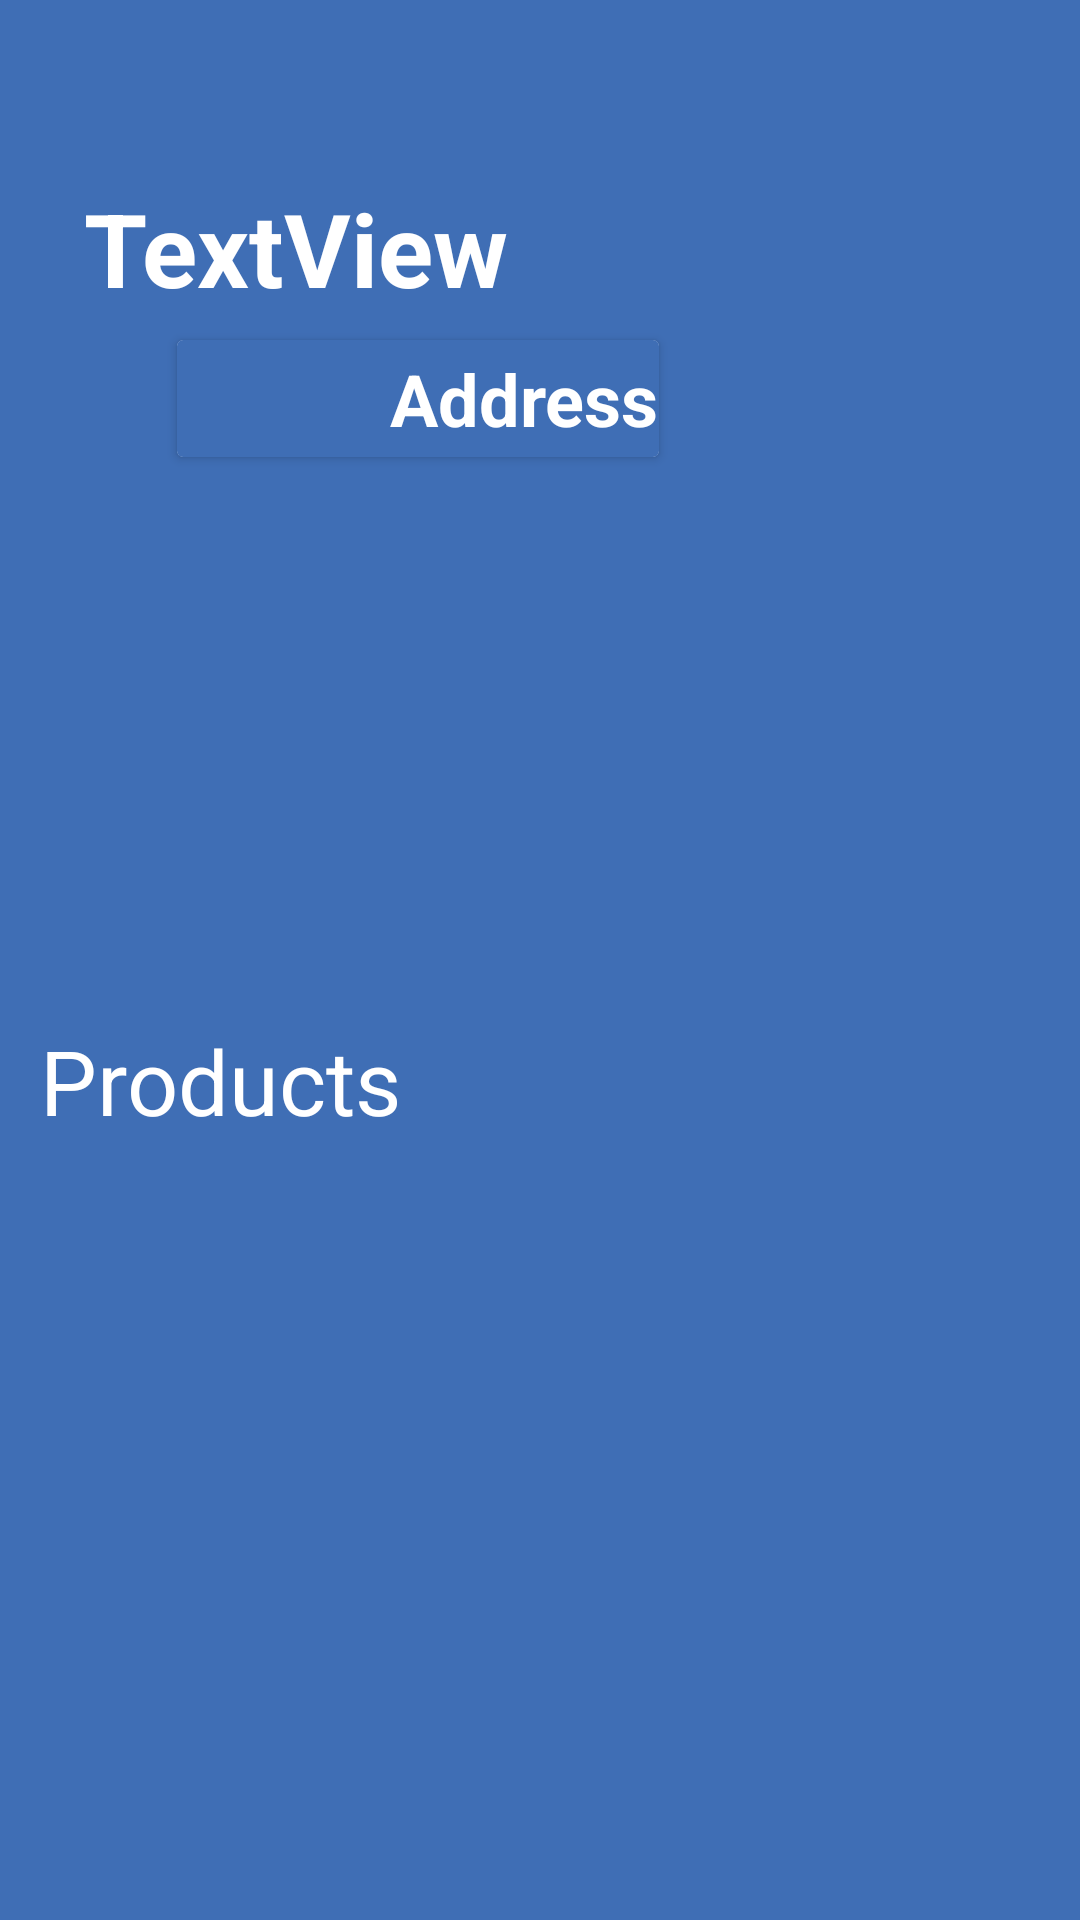

Reconstruct the res/layout file that produces this screen, plus the resources it refers to.
<!-- AndroidManifest.xml: application theme Theme.Umum -->
<!-- res/layout/fragment_product_ofrest.xml -->
<?xml version="1.0" encoding="utf-8"?>
<FrameLayout xmlns:android="http://schemas.android.com/apk/res/android"
    xmlns:tools="http://schemas.android.com/tools"
    android:layout_width="match_parent"
    android:layout_height="match_parent"
    xmlns:app="http://schemas.android.com/apk/res-auto"
    tools:context=".productOfrest">

    
    <androidx.constraintlayout.widget.ConstraintLayout
        android:layout_width="match_parent"
        android:layout_height="match_parent"
        android:background="@color/blue">

        <androidx.recyclerview.widget.RecyclerView
            android:id="@+id/prod_lest"
            android:layout_width="412dp"
            android:layout_height="191dp"
            android:layout_marginTop="32dp"
            app:layout_constraintBottom_toBottomOf="parent"
            app:layout_constraintEnd_toEndOf="parent"
            app:layout_constraintHorizontal_bias="0.333"
            app:layout_constraintStart_toStartOf="parent"
            app:layout_constraintTop_toBottomOf="@+id/products"
            app:layout_constraintVertical_bias="0.914" />

        <ImageView
            android:id="@+id/imageprodRest"
            android:layout_width="wrap_content"
            android:layout_height="wrap_content"
            android:layout_marginTop="36dp"
            app:layout_constraintEnd_toEndOf="parent"
            app:layout_constraintHorizontal_bias="0.498"
            app:layout_constraintStart_toStartOf="parent"
            app:layout_constraintTop_toTopOf="parent"
            tools:src="@tools:sample/avatars" />

        <TextView
            android:id="@+id/products"
            android:layout_width="wrap_content"
            android:layout_height="wrap_content"
            android:layout_marginTop="304dp"
            android:text="@string/meals"
            android:textAlignment="center"
            android:textColor="@color/white"
            android:textSize="30sp"
            app:layout_constraintBottom_toBottomOf="parent"
            app:layout_constraintEnd_toEndOf="parent"
            app:layout_constraintHorizontal_bias="0.055"
            app:layout_constraintStart_toStartOf="parent"
            app:layout_constraintTop_toBottomOf="@+id/imageprodRest"
            app:layout_constraintVertical_bias="0.0" />

        <TextView
            android:id="@+id/restnameprod"
            android:layout_width="wrap_content"
            android:layout_height="wrap_content"
            android:layout_marginTop="24dp"
            android:text="TextView"
            android:textAlignment="viewStart"
            android:textColor="@color/white"
            android:textSize="34sp"
            android:textStyle="bold"
            app:layout_constraintBottom_toTopOf="@+id/products"
            app:layout_constraintEnd_toEndOf="parent"
            app:layout_constraintHorizontal_bias="0.129"
            app:layout_constraintStart_toStartOf="parent"
            app:layout_constraintTop_toBottomOf="@+id/imageprodRest"
            app:layout_constraintVertical_bias="0.0" />

        <androidx.cardview.widget.CardView
            android:layout_width="wrap_content"
            android:layout_height="wrap_content"
            android:layout_marginTop="8dp"
            android:background="@color/blue"
            app:layout_constraintBottom_toTopOf="@+id/products"
            app:layout_constraintEnd_toEndOf="parent"
            app:layout_constraintHorizontal_bias="0.296"
            app:layout_constraintStart_toStartOf="parent"
            app:layout_constraintTop_toBottomOf="@+id/restnameprod"
            app:layout_constraintVertical_bias="0.0">

            <androidx.constraintlayout.widget.ConstraintLayout
                android:layout_width="match_parent"
                android:layout_height="match_parent"
                android:background="@color/blue">

                <ImageView
                    android:id="@+id/imageView5"
                    android:layout_width="71dp"
                    android:layout_height="39dp"
                    app:layout_constraintBottom_toBottomOf="parent"
                    app:layout_constraintStart_toStartOf="parent"
                    app:layout_constraintTop_toTopOf="parent"
                    app:srcCompat="@mipmap/placeholder" />

                <TextView
                    android:id="@+id/addresspro"
                    android:layout_width="wrap_content"
                    android:layout_height="wrap_content"
                    android:text="Address"
                    android:textAlignment="center"
                    android:textColor="@color/white"
                    android:textSize="24sp"
                    android:textStyle="bold"
                    app:layout_constraintBottom_toBottomOf="parent"
                    app:layout_constraintEnd_toEndOf="parent"
                    app:layout_constraintHorizontal_bias="0.268"
                    app:layout_constraintStart_toEndOf="@+id/imageView5"
                    app:layout_constraintTop_toTopOf="parent"
                    app:layout_constraintVertical_bias="0.52" />
            </androidx.constraintlayout.widget.ConstraintLayout>
        </androidx.cardview.widget.CardView>

    </androidx.constraintlayout.widget.ConstraintLayout>

</FrameLayout>
<!-- resources referenced by this layout -->
<resources>
  <color name="blue">#3F6EB5</color>
  <color name="white">#FFFFFFFF</color>
  <string name="meals">Products</string>
  <style name="Theme.Umum" parent="Theme.MaterialComponents.DayNight.DarkActionBar">
          
          <item name="colorPrimary">@color/purple_500</item>
          <item name="colorPrimaryVariant">@color/purple_700</item>
          <item name="colorOnPrimary">@color/white</item>
          
          <item name="colorSecondary">@color/teal_200</item>
          <item name="colorSecondaryVariant">@color/teal_700</item>
          <item name="colorOnSecondary">@color/black</item>
          
          <item name="android:statusBarColor" tools:targetApi="l">?attr/colorPrimaryVariant</item>
          
      </style>
  <color name="purple_500">#FF6200EE</color>
  <color name="purple_700">#FF3700B3</color>
  <color name="teal_200">#FF03DAC5</color>
  <color name="teal_700">#FF018786</color>
  <color name="black">#FF000000</color>
</resources>
